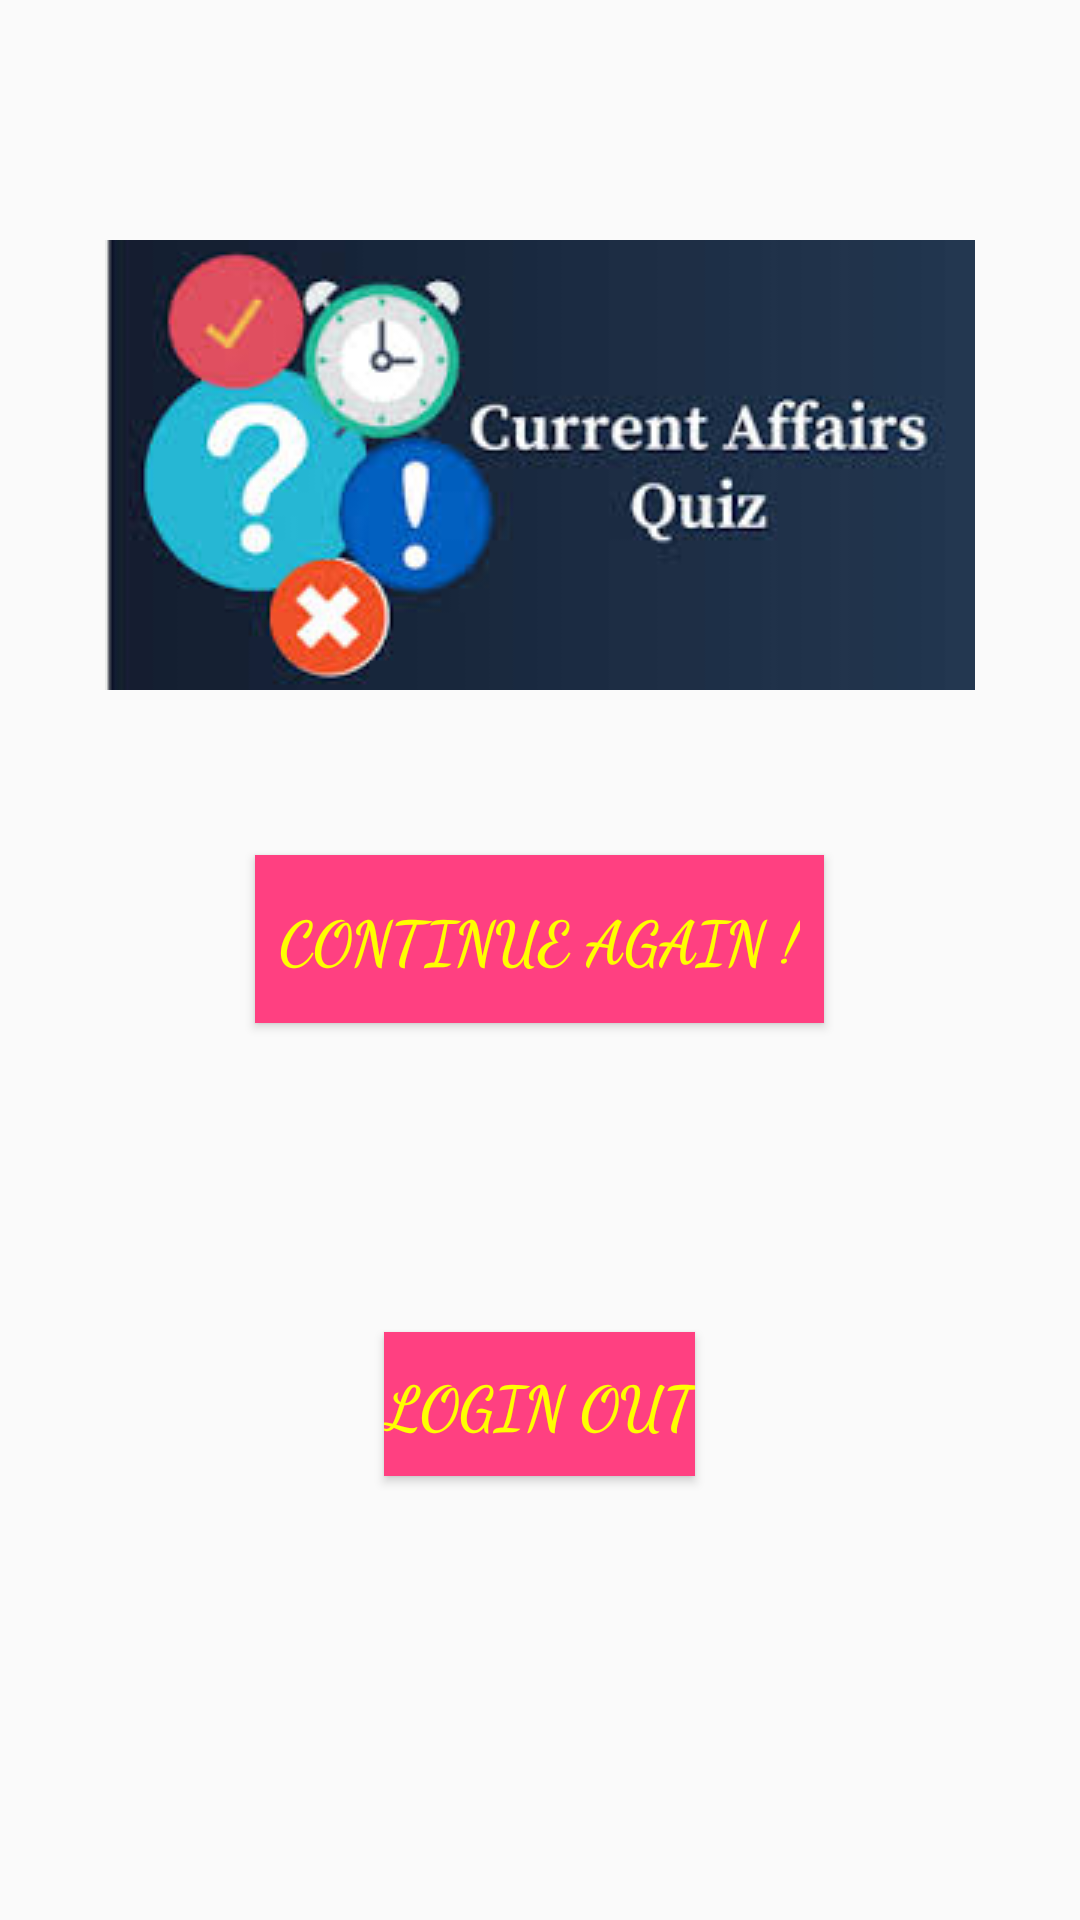

The Android layout XML behind this screen, and the referenced resources:
<!-- AndroidManifest.xml: application theme AppTheme -->
<!-- res/layout/activity_logout_screen.xml -->
<?xml version="1.0" encoding="utf-8"?>
<androidx.constraintlayout.widget.ConstraintLayout
    xmlns:android="http://schemas.android.com/apk/res/android"
    xmlns:app="http://schemas.android.com/apk/res-auto"
    xmlns:tools="http://schemas.android.com/tools"
    android:layout_width="match_parent"
    android:layout_height="match_parent"
    tools:context=".LogoutScreen">

    <LinearLayout
        android:layout_width="match_parent"
        android:layout_height="wrap_content"
        android:orientation="vertical"
        android:paddingVertical="80sp"
        tools:layout_editor_absoluteX="0dp"
        tools:layout_editor_absoluteY="39dp">

        <ImageView
            android:id="@+id/topic_image"
            android:layout_width="wrap_content"
            android:layout_height="150dp"
            android:layout_gravity="center"
            android:layout_weight="1"
            android:scaleType="center"
            app:srcCompat="@drawable/quiz"
            tools:layout_editor_absoluteX="66dp"
            tools:layout_editor_absoluteY="80dp" />

        <Button
            android:id="@+id/continueButton"
            android:layout_width="wrap_content"
            android:layout_height="56sp"
            android:layout_gravity="center"
            android:layout_marginVertical="55sp"
            android:background="@color/colorAccent"
            android:fontFamily="cursive"
            android:padding="8dp"
            android:text="continue again !"
            android:textAllCaps="true"
            android:textColor="#FFFF00"
            android:textSize="20sp"
            android:textStyle="bold" />

        <Button
            android:id="@+id/loginOutButton"
            android:layout_width="wrap_content"
            android:layout_height="wrap_content"
            android:layout_gravity="center"
            android:layout_marginVertical="48sp"
            android:background="@color/colorAccent"
            android:fontFamily="cursive"
            android:text="Login Out"
            android:textColor="#FFFF00"
            android:textSize="20sp"
            android:textStyle="bold" />


    </LinearLayout>


</androidx.constraintlayout.widget.ConstraintLayout>
<!-- resources referenced by this layout -->
<resources>
  <color name="colorAccent">#FF4081</color>
  <!-- drawable quiz: jpg bitmap (drawable, 8600 bytes) -->
  <style name="AppTheme" parent="Theme.AppCompat.Light.DarkActionBar">
          
          <item name="colorPrimary">@color/colorPrimary</item>
          <item name="colorPrimaryDark">@color/colorPrimaryDark</item>
          <item name="colorAccent">@color/colorAccent</item>
  
      </style>
  <color name="colorPrimary">#f4ff8f07</color>
  <color name="colorPrimaryDark">#FF8A65</color>
</resources>
